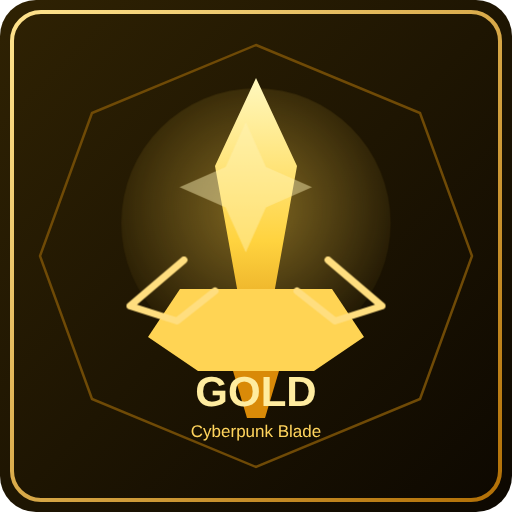
t = 0.00 s
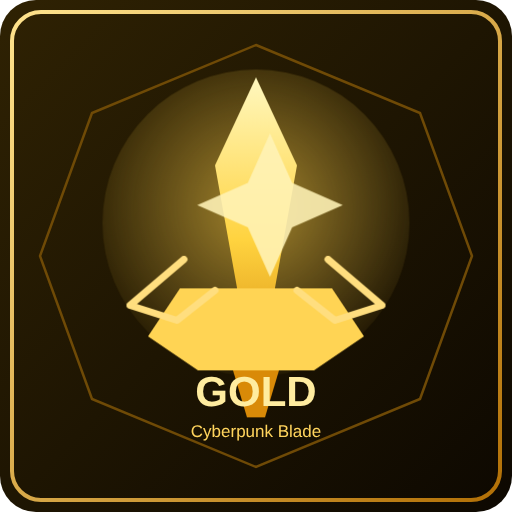
t = 0.51 s
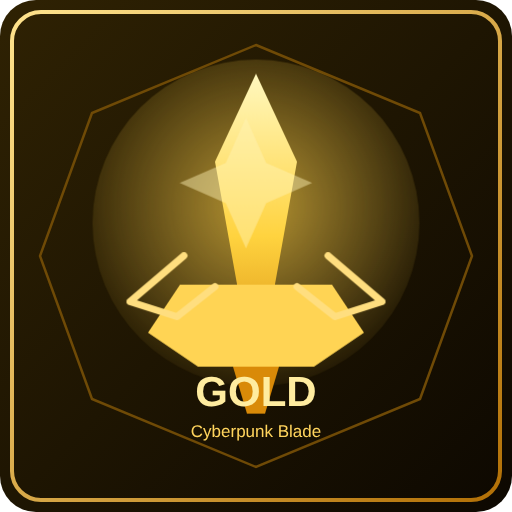
t = 1.54 s
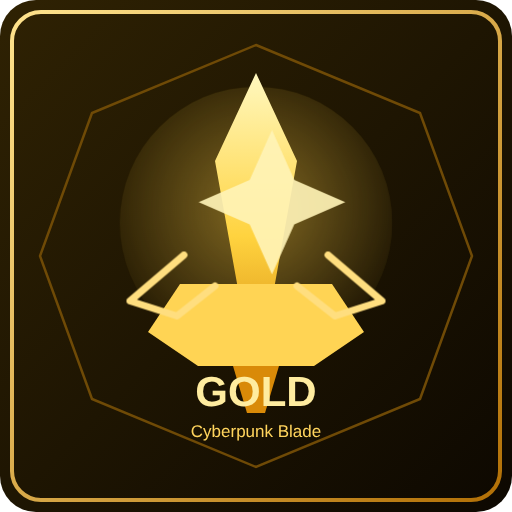
t = 2.05 s
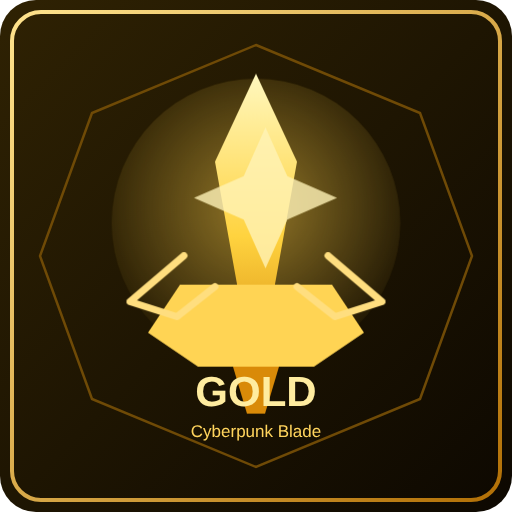
t = 2.56 s
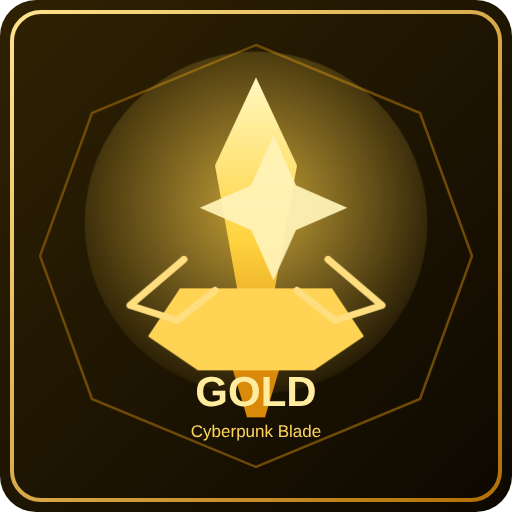
t = 3.59 s

The animated SVG that drew these frames (rendered in a browser with its animation timeline set to each time). Animation: 3 CSS @keyframes rules; one cycle of 4.10 s, repeats indefinitely.

<svg xmlns="http://www.w3.org/2000/svg" viewBox="0 0 1024 1024" role="img" aria-labelledby="title desc">
  <title id="title">Gold Blade Animated</title>
  <desc id="desc">Cyberpunk gold tier with elite blade crest and intense neon gold aura.</desc>
  <defs>
    <linearGradient id="bg" x1="0%" y1="0%" x2="100%" y2="100%">
      <stop offset="0%" stop-color="#2f2203"/>
      <stop offset="100%" stop-color="#0d0801"/>
    </linearGradient>
    <linearGradient id="frame" x1="0%" y1="0%" x2="100%" y2="100%">
      <stop offset="0%" stop-color="#ffe38d"/>
      <stop offset="100%" stop-color="#b27006"/>
    </linearGradient>
    <linearGradient id="blade" x1="0%" y1="0%" x2="0%" y2="100%">
      <stop offset="0%" stop-color="#fff8bf"/>
      <stop offset="50%" stop-color="#ffd33f"/>
      <stop offset="100%" stop-color="#cc7a05"/>
    </linearGradient>
    <radialGradient id="aura" cx="50%" cy="45%" r="60%">
      <stop offset="0%" stop-color="#ffd24c" stop-opacity="0.8"/>
      <stop offset="100%" stop-color="#ffd24c" stop-opacity="0"/>
    </radialGradient>
    <style>
      .aura { animation: pulse 2.2s ease-in-out infinite; transform-origin: 512px 446px; }
      .sword { animation: bob 4.1s ease-in-out infinite; transform-origin: 512px 450px; }
      .flare { animation: flare 1.5s ease-in-out infinite; }
      @keyframes pulse {
        0%, 100% { opacity: 0.55; transform: scale(0.88); }
        50% { opacity: 1; transform: scale(1.16); }
      }
      @keyframes bob {
        0%, 100% { transform: translateY(0px); }
        50% { transform: translateY(-10px); }
      }
      @keyframes flare {
        0%, 100% { opacity: 0.45; transform: scale(0.96); }
        50% { opacity: 1; transform: scale(1.08); }
      }
    </style>
  </defs>

  <rect width="1024" height="1024" rx="72" fill="url(#bg)"/>
  <rect x="24" y="24" width="976" height="976" rx="58" fill="none" stroke="url(#frame)" stroke-width="8"/>
  <polygon points="512,90 840,226 944,512 840,798 512,934 184,798 80,512 184,226" fill="none" stroke="#6f4a06" stroke-width="5"/>
  <circle class="aura" cx="512" cy="446" r="306" fill="url(#aura)"/>

  <g class="sword">
    <polygon points="512,156 594,332 548,588 512,808 476,588 430,332" fill="url(#blade)"/>
    <polygon points="360,578 664,578 728,674 628,742 396,742 296,674" fill="#ffd454"/>
    <polygon points="466,742 558,742 530,836 494,836" fill="#d98a08"/>
    <path class="flare" d="M512 254L554 348L650 390L554 432L512 526L470 432L374 390L470 348Z" fill="#fff3b7" opacity="0.95"/>
    <path d="M368 520L260 612L354 642L430 582M656 520L764 612L670 642L594 582" fill="none" stroke="#ffde7f" stroke-width="14" stroke-linecap="round" stroke-linejoin="round"/>
  </g>

  <text x="512" y="812" text-anchor="middle" fill="#ffec9f" font-family="Verdana, sans-serif" font-size="84" font-weight="700">GOLD</text>
  <text x="512" y="874" text-anchor="middle" fill="#ffd45d" font-family="Verdana, sans-serif" font-size="34">Cyberpunk Blade</text>
</svg>
